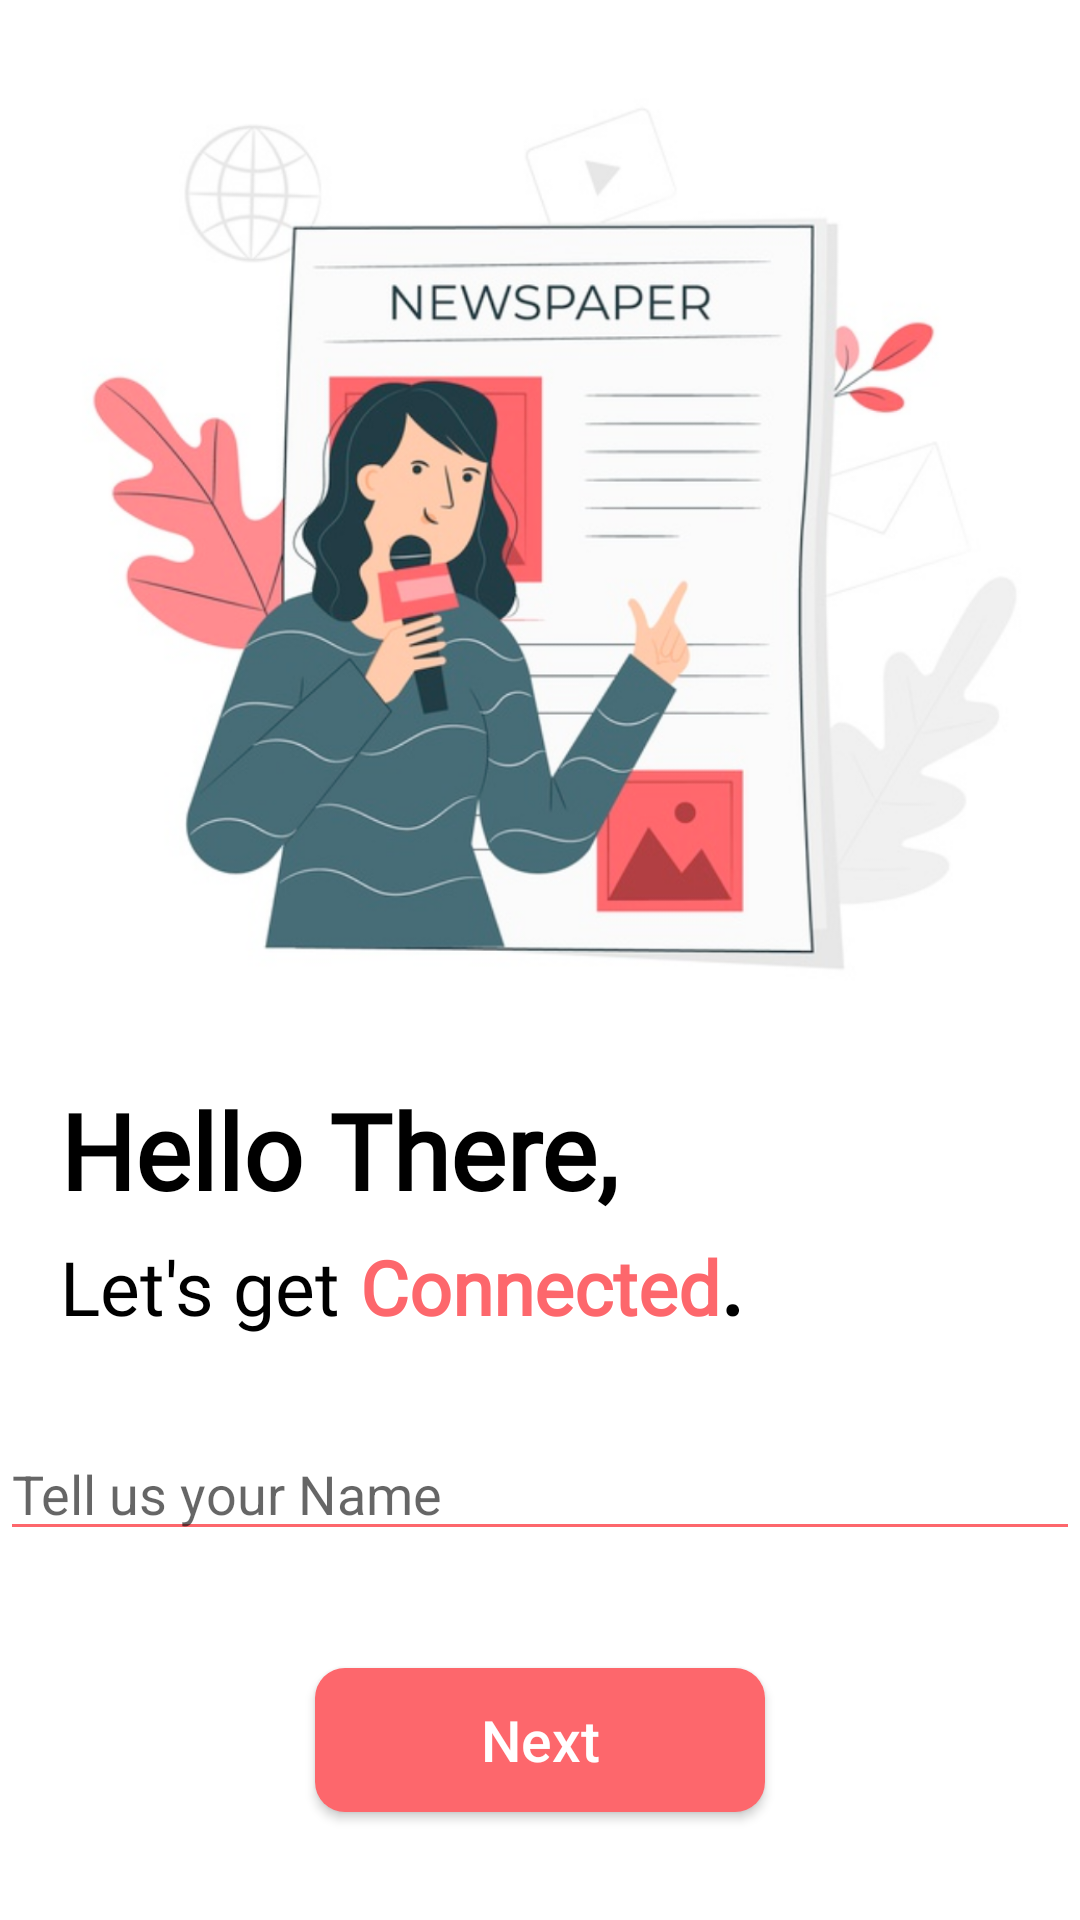

Reconstruct the res/layout file that produces this screen, plus the resources it refers to.
<!-- AndroidManifest.xml: application theme Theme.AppCompat.Light.NoActionBar -->
<!-- res/layout/registration_name.xml -->
<?xml version="1.0" encoding="utf-8"?>
<RelativeLayout xmlns:android="http://schemas.android.com/apk/res/android"
    xmlns:app="http://schemas.android.com/apk/res-auto"
    xmlns:tools="http://schemas.android.com/tools"
    android:layout_width="match_parent"
    android:layout_height="match_parent"
    android:orientation="vertical"
    android:background="#FFFFFF"
    tools:context=".signin_siginup.RegistrationName">

    <ImageView
        android:id="@+id/imageView"
        android:layout_width="match_parent"
        android:layout_height="wrap_content"
        android:adjustViewBounds="true"
        android:layout_gravity="center_horizontal"
        android:src="@drawable/registerimage"
        android:transitionName="main_image"/>

    <TextView
        android:id="@+id/bold_text"
        android:layout_width="wrap_content"
        android:layout_height="wrap_content"
        android:text="Hello There,"
        android:textSize="35sp"
        android:fontFamily="@font/source_sans_pro_bold"
        android:textStyle="bold"
        android:transitionName="bold"
        android:textColor="@color/colorPrimaryDark"
        android:layout_marginLeft="20dp"
        android:layout_below="@+id/imageView"/>

    <LinearLayout
        android:id="@+id/long_text"
        android:layout_width="match_parent"
        android:layout_height="wrap_content"
        android:transitionName="long_text"
        android:orientation="horizontal"
        android:layout_below="@+id/bold_text">

        <TextView
            android:layout_width="wrap_content"
            android:layout_height="wrap_content"
            android:text="Let's get "
            android:textSize="25sp"
            android:fontFamily="@font/open_sans"
            android:textColor="@color/colorPrimaryDark"
            android:layout_marginLeft="20dp"
            />

        <TextView
            android:layout_width="wrap_content"
            android:layout_height="wrap_content"
            android:text="Connected"
            android:textSize="25sp"
            android:fontFamily="@font/open_sans"
            android:textStyle="bold"
            android:textColor="@color/colorPrimary"
            android:transitionName="random_text"
            />

        <TextView
            android:layout_width="wrap_content"
            android:layout_height="wrap_content"
            android:text="."
            android:textSize="30sp"
            android:fontFamily="@font/open_sans"
            android:textStyle="bold"
            android:textColor="#000000"
            />
    </LinearLayout>

    <EditText
        android:id="@+id/edit_text"
        android:layout_width="match_parent"
        android:layout_height="wrap_content"
        android:layout_marginTop="30dp"
        android:backgroundTint="@color/colorPrimary"
        android:hint="Tell us your Name"
        android:transitionName="edit_text"
        android:layout_above="@+id/empty_name"/>

    <TextView
        android:id="@+id/empty_name"
        android:layout_width="match_parent"
        android:layout_height="wrap_content"
        android:layout_marginLeft="40dp"
        android:textColor="#FF0000"
        android:layout_gravity="center"
        android:layout_above="@+id/next"/>

    <Button
        android:id="@+id/next"
        android:layout_width="150dp"
        android:layout_height="wrap_content"
        android:background="@drawable/buttons"
        android:text="Next"
        android:textSize="19sp"
        android:textColor="#FFFFFF"
        android:textAllCaps="false"
        android:layout_marginTop="20dp"
        android:layout_alignParentBottom="true"
        android:layout_centerHorizontal="true"
        android:layout_marginBottom="36dp"
        android:transitionName="fixed_button"/>



</RelativeLayout>
<!-- resources referenced by this layout -->
<resources>
  <color name="colorPrimary">#FD676C</color>
  <color name="colorPrimaryDark">#000000</color>
  <!-- drawable buttons (drawable) -->
  <?xml version="1.0" encoding="utf-8"?>
  <shape xmlns:android="http://schemas.android.com/apk/res/android" android:shape="rectangle">
      <corners android:radius="10dp"/>
     
  
      <solid android:color="@color/colorPrimary"/>
  </shape>
  <!-- drawable registerimage: png bitmap (drawable-hdpi, 173937 bytes) -->
</resources>
